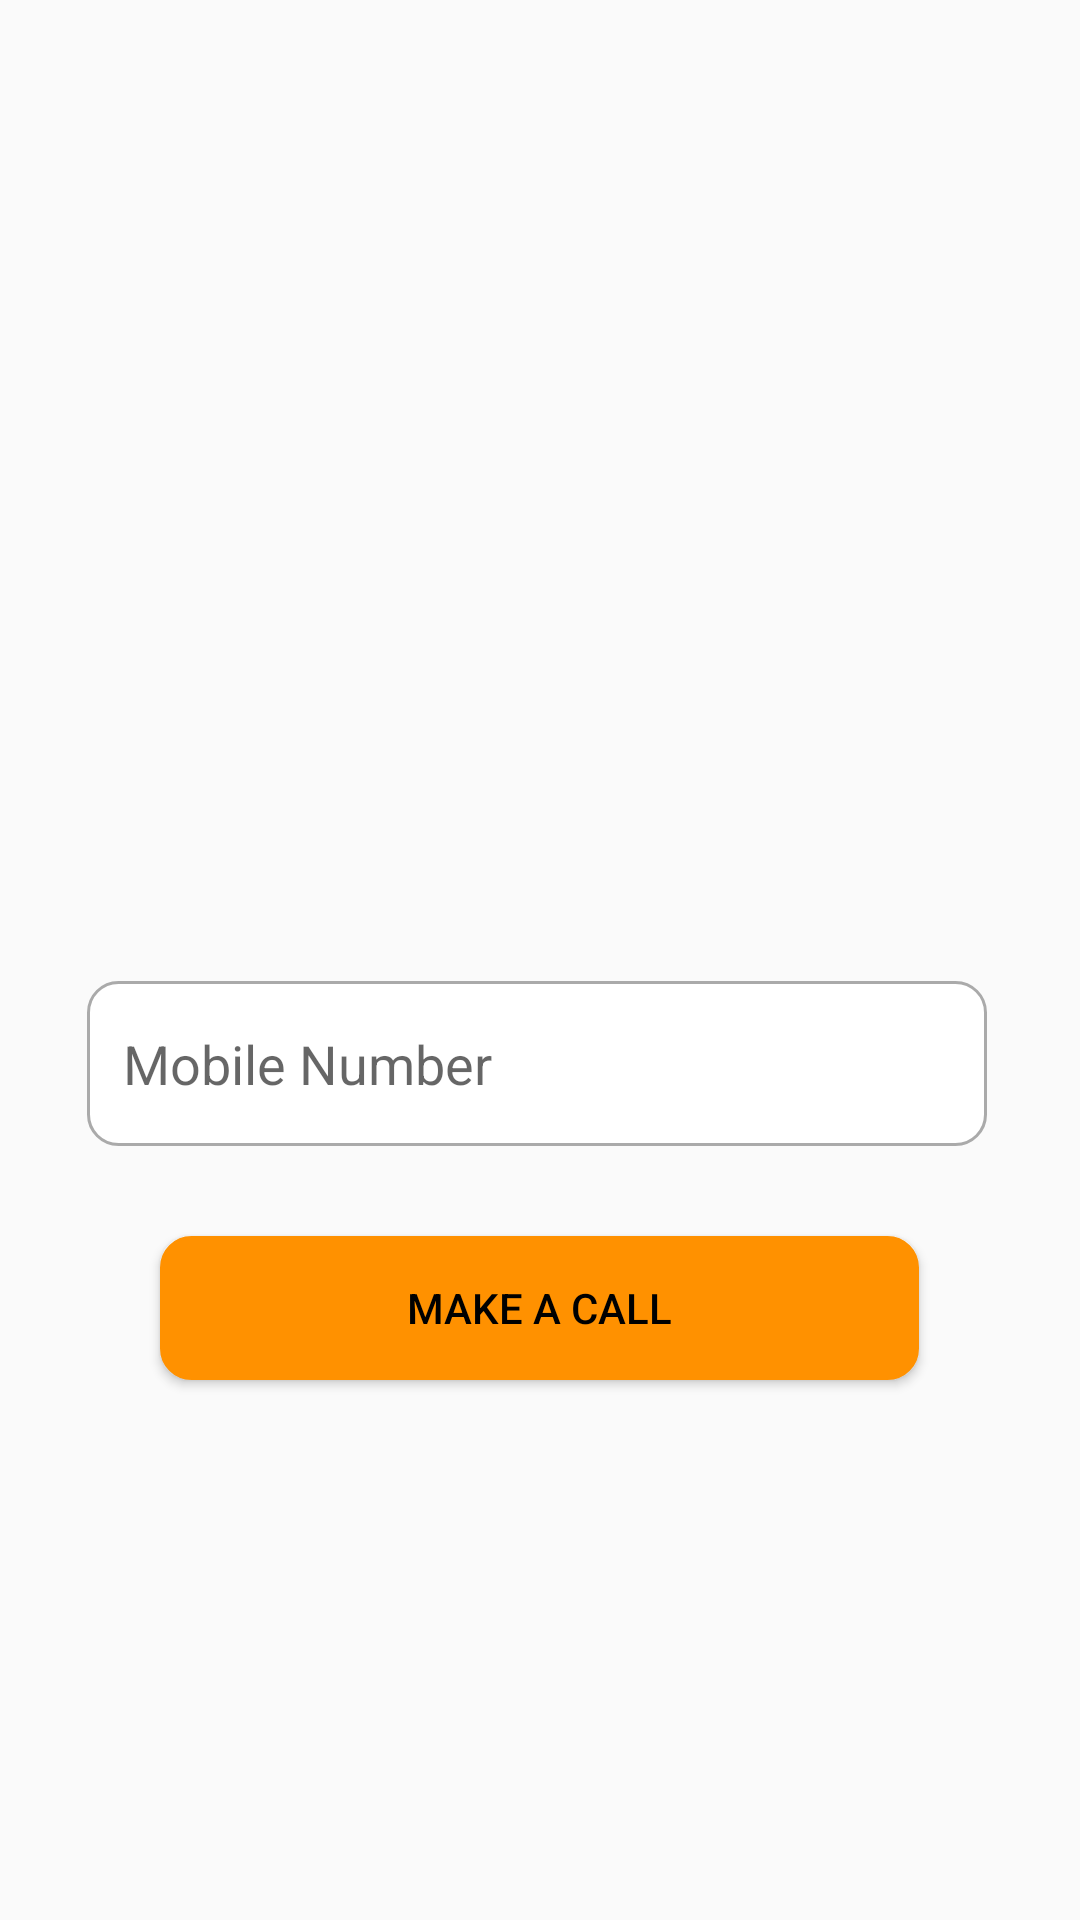

Reconstruct the res/layout file that produces this screen, plus the resources it refers to.
<!-- AndroidManifest.xml: application theme Theme.NetcampProject -->
<!-- res/layout/activity_phone.xml -->
<?xml version="1.0" encoding="utf-8"?>
<RelativeLayout xmlns:android="http://schemas.android.com/apk/res/android"
    xmlns:app="http://schemas.android.com/apk/res-auto"
    xmlns:tools="http://schemas.android.com/tools"
    android:layout_width="match_parent"
    android:layout_height="match_parent"
    tools:context="com.app.manifold.PhoneActivity">

    <ImageView
        android:id="@+id/imageView6"
        android:layout_width="match_parent"
        android:layout_height="wrap_content"
        android:layout_alignParentTop="true"
        android:layout_alignParentEnd="true"
        android:layout_alignParentBottom="true"
        android:layout_centerHorizontal="true"
        android:layout_marginTop="0dp"
        android:layout_marginEnd="0dp"
        android:layout_marginBottom="483dp"
        app:srcCompat="@drawable/calling" />

    <EditText
        android:id="@+id/editText_phnNum1"
        android:layout_width="300dp"
        android:layout_height="55dp"
        android:layout_alignParentTop="true"
        android:layout_alignParentEnd="true"
        android:layout_alignParentRight="true"
        android:layout_centerHorizontal="true"
        android:layout_marginTop="327dp"
        android:layout_marginEnd="31dp"
        android:layout_marginRight="31dp"
        android:background="@drawable/custom_input"
        android:drawableStart="@drawable/ic_smartphone"
        android:drawableLeft="@drawable/ic_smartphone"
        android:drawablePadding="12dp"
        android:ems="10"
        android:hint="Mobile Number"
        android:inputType="numberDecimal"
        android:paddingStart="12dp"
        android:paddingEnd="12dp" />

    <Button
        android:id="@+id/button_calling"
        android:layout_width="253dp"
        android:layout_height="wrap_content"
        android:layout_centerHorizontal="true"
        android:layout_below="@+id/editText_phnNum1"
        android:layout_marginTop="30dp"
        android:background="@drawable/custm_btn"
        android:backgroundTint="#FF9100"
        android:text="Make a Call"
        android:textColor="@color/black" />

</RelativeLayout>
<!-- resources referenced by this layout -->
<resources>
  <!-- drawable custm_btn (drawable) -->
  <?xml version="1.0" encoding="utf-8"?>
  <selector xmlns:android="http://schemas.android.com/apk/res/android">
  
      <item android:state_enabled="true" android:state_focused="true">
          <shape android:shape="rectangle">
              <solid android:color="@android:color/white"/>
              <corners android:radius="10dp"/>
              <stroke android:color="@color/design_default_color_primary" android:width="1dp"/>
          </shape>
      </item>
  
      <item android:state_enabled="true">
          <shape android:shape="rectangle">
              <solid android:color="@color/design_default_color_primary"/>
              <corners android:radius="10dp"/>
              <stroke android:color="@android:color/darker_gray" android:width="1dp"/>
          </shape>
      </item>
  
  </selector>
  <!-- drawable custom_input (drawable) -->
  <?xml version="1.0" encoding="utf-8"?>
  <selector xmlns:android="http://schemas.android.com/apk/res/android">
  
      <item android:state_enabled="true" android:state_focused="true">
          <shape android:shape="rectangle">
              <solid android:color="@android:color/white"/>
              <corners android:radius="10dp"/>
              <stroke android:color="@color/design_default_color_primary" android:width="1dp"/>
          </shape>
      </item>
  
      <item android:state_enabled="true">
          <shape android:shape="rectangle">
              <solid android:color="@android:color/white"/>
              <corners android:radius="10dp"/>
              <stroke android:color="@android:color/darker_gray" android:width="1dp"/>
          </shape>
      </item>
  
  </selector>
  <style name="Theme.NetcampProject" parent="Theme.AppCompat.DayNight.NoActionBar">
          
          <item name="colorPrimary">@color/purple_500</item>
          <item name="colorPrimaryVariant">@color/purple_700</item>
          <item name="colorOnPrimary">@color/white</item>
          
          <item name="colorSecondary">@color/teal_200</item>
          <item name="colorSecondaryVariant">@color/teal_700</item>
          <item name="colorOnSecondary">@color/black</item>
          
          <item name="android:statusBarColor" tools:targetApi="l">?attr/colorPrimaryVariant</item>
          
      </style>
  <!-- not gathered from this repository: default colours our renderer supplied (Android Studio template values) -->
  <color name="purple_500">#FF6200EE</color>
  <color name="purple_700">#FF3700B3</color>
  <color name="teal_200">#FF03DAC5</color>
  <color name="teal_700">#FF018786</color>
  <color name="black">#FF000000</color>
  <color name="white">#FFFFFFFF</color>
</resources>
